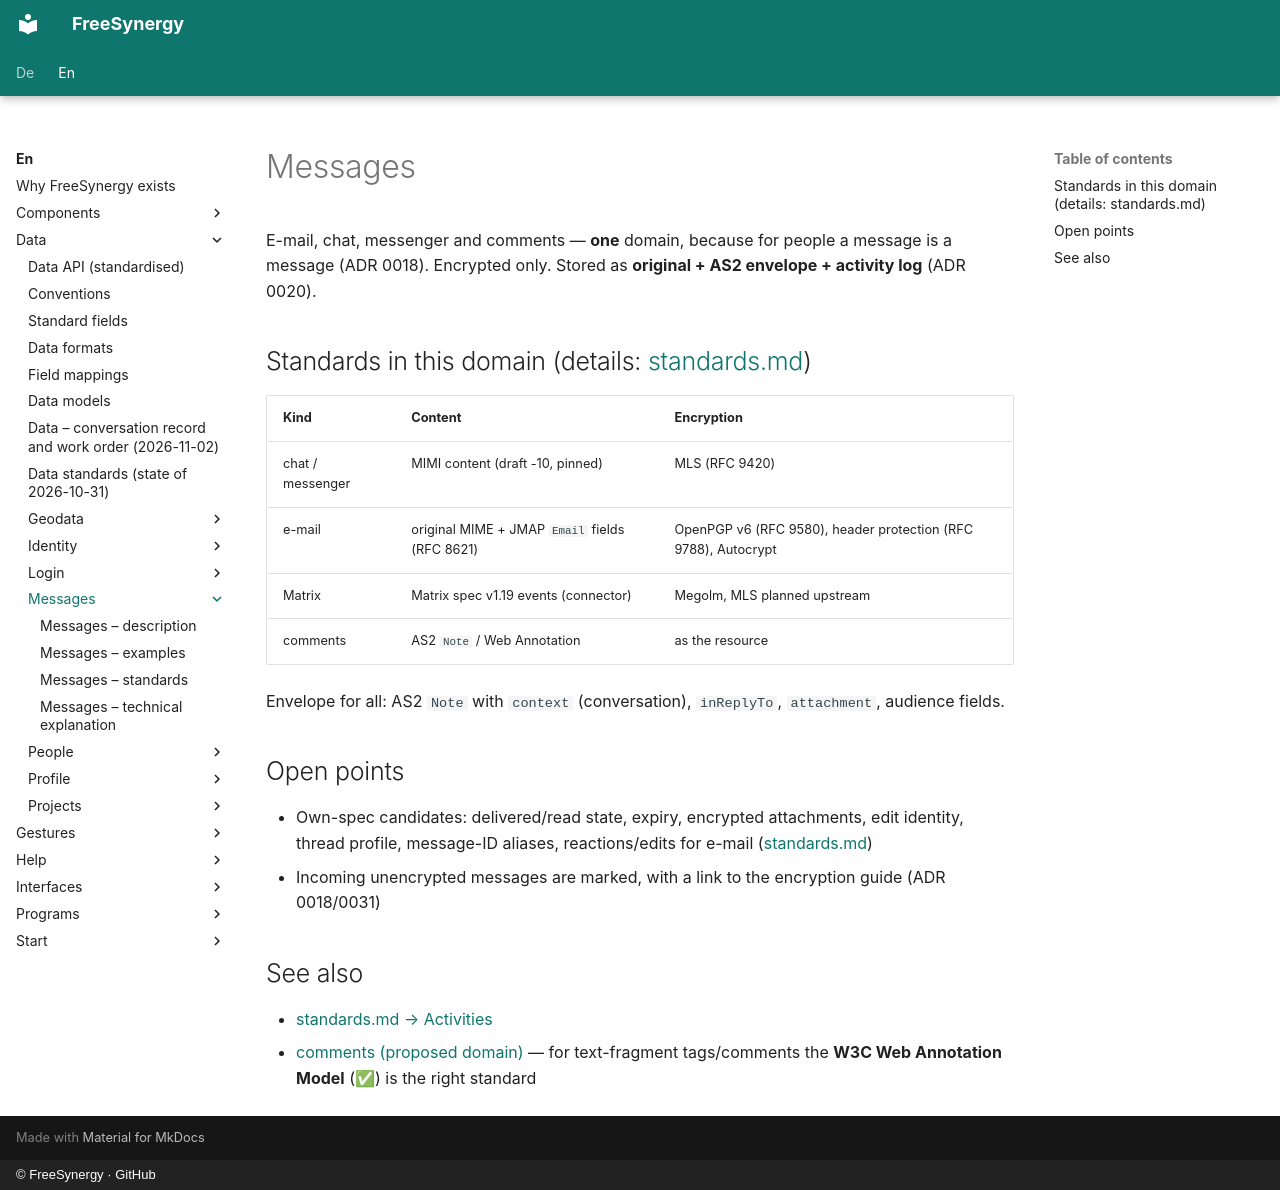

repository: FreeSynergy/fs-documentation · page: en/data/messages/index.html · generator: mkdocs · copyright: © FreeSynergy · GitHub

# Messages

E-mail, chat, messenger and comments — **one** domain, because for people a message is a message
(ADR 0018). Encrypted only. Stored as **original + AS2 envelope + activity log** (ADR 0020).

## Standards in this domain (details: [standards.md](standards.md))

| Kind | Content | Encryption |
|------|---------|------------|
| chat / messenger | MIMI content (draft -10, pinned) | MLS (RFC 9420) |
| e-mail | original MIME + JMAP `Email` fields (RFC 8621) | OpenPGP v6 (RFC 9580), header protection (RFC 9788), Autocrypt |
| Matrix | Matrix spec v1.19 events (connector) | Megolm, MLS planned upstream |
| comments | AS2 `Note` / Web Annotation | as the resource |

Envelope for all: AS2 `Note` with `context` (conversation), `inReplyTo`, `attachment`, audience fields.

## Open points

- Own-spec candidates: delivered/read state, expiry, encrypted attachments, edit identity, thread
  profile, message-ID aliases, reactions/edits for e-mail ([standards.md](standards.md))
- Incoming unencrypted messages are marked, with a link to the encryption guide (ADR 0018/0031)

## See also

- [standards.md → Activities](../standards.md)
- [comments (proposed domain)](../index.md) — for text-fragment tags/comments the **W3C Web Annotation Model** (✅) is the right standard
